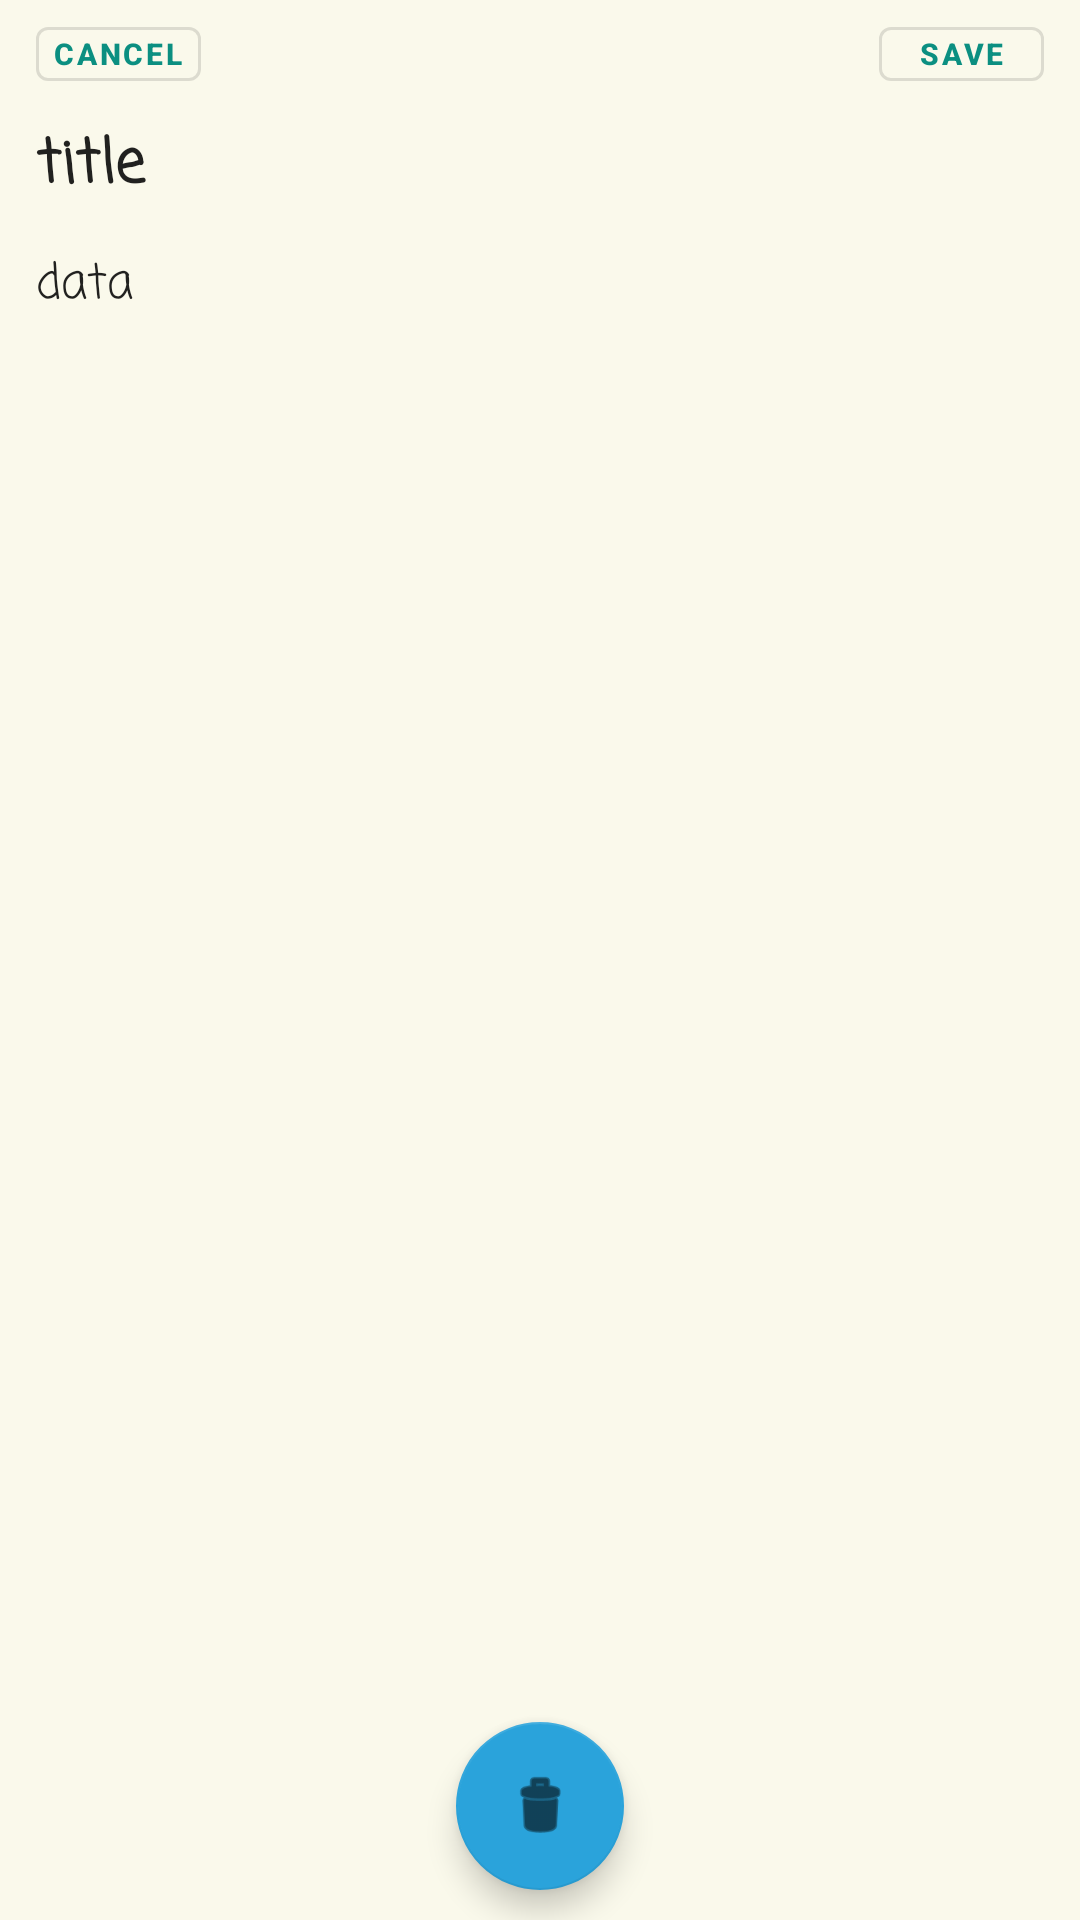

Produce the Android XML layout that renders to this screen, including the resource entries it uses.
<!-- AndroidManifest.xml: application theme Theme.DataSync -->
<!-- res/layout/activity_edit_main.xml -->
<?xml version="1.0" encoding="utf-8"?>
<RelativeLayout xmlns:android="http://schemas.android.com/apk/res/android"
    xmlns:app="http://schemas.android.com/apk/res-auto"
    xmlns:tools="http://schemas.android.com/tools"
    android:layout_width="match_parent"
    android:layout_height="match_parent"
    android:background="@color/page_bg"
    tools:context=".EditMainActivity">

    <com.google.android.material.button.MaterialButton
        android:id="@+id/cancel_button"
        android:layout_width="55dp"
        android:layout_height="30dp"
        android:text="CANCEL"
        android:textSize="10sp"
        android:padding="0dp"
        android:layout_marginTop="3dp"
        android:layout_marginLeft="12dp"
        android:textAlignment="center"
        android:textStyle="bold"
        android:layout_alignParentTop="true"
        android:layout_alignParentLeft="true"
        style="@style/Widget.MaterialComponents.Button.OutlinedButton">

    </com.google.android.material.button.MaterialButton>

    <com.google.android.material.button.MaterialButton
        android:id="@+id/save_button"
        android:layout_width="55dp"
        android:layout_height="30dp"
        android:text="SAVE"
        android:textSize="10sp"
        android:padding="0dp"
        android:layout_marginTop="3dp"
        android:layout_marginRight="12dp"
        android:textAlignment="center"
        android:textStyle="bold"
        android:layout_alignParentTop="true"
        android:layout_alignParentRight="true"
        style="@style/Widget.MaterialComponents.Button.OutlinedButton">

    </com.google.android.material.button.MaterialButton>

    <EditText
        android:id="@+id/ep_title"
        android:layout_width="match_parent"
        android:layout_height="wrap_content"
        android:layout_marginTop="40dp"
        android:layout_marginLeft="12dp"
        android:layout_marginRight="12dp"
        android:background="@android:color/transparent"
        android:textSize="20sp"
        android:textStyle="bold"
        android:fontFamily="casual"
        android:text="title"
        >
    </EditText>

    <EditText
        android:id="@+id/ep_data"
        android:layout_below="@+id/ep_title"
        android:layout_margin="12dp"
        android:layout_width="match_parent"
        android:layout_height="match_parent"
        android:background="@android:color/transparent"
        android:textSize="16sp"
        android:fontFamily="casual"
        android:text="data"
        android:gravity="top|left">
    </EditText>

    <com.google.android.material.floatingactionbutton.FloatingActionButton
        android:id="@+id/delBtn"
        android:layout_marginBottom="10dp"
        android:layout_height="wrap_content"
        android:layout_width="wrap_content"
        android:layout_centerHorizontal="true"
        android:layout_alignParentBottom="true"
        android:src="@android:drawable/ic_menu_delete"
        >
    </com.google.android.material.floatingactionbutton.FloatingActionButton>

</RelativeLayout>
<!-- resources referenced by this layout -->
<resources>
  <color name="page_bg">#faf9eb</color>
  <style name="Theme.DataSync" parent="Theme.MaterialComponents.DayNight.NoActionBar">
          
          <item name="colorPrimary">#0b8f81</item>
          <item name="colorPrimaryVariant">#057367</item>
          <item name="colorOnPrimary">@color/white</item>
          
          <item name="colorSecondary">#2aa3db</item>
          <item name="colorSecondaryVariant">#268dbd</item>
          <item name="colorOnSecondary">@color/black</item>
          
          <item name="android:statusBarColor" tools:targetApi="l">?attr/colorPrimaryVariant</item>
          
      </style>
  <color name="white">#FFFFFFFF</color>
  <color name="black">#FF000000</color>
</resources>
